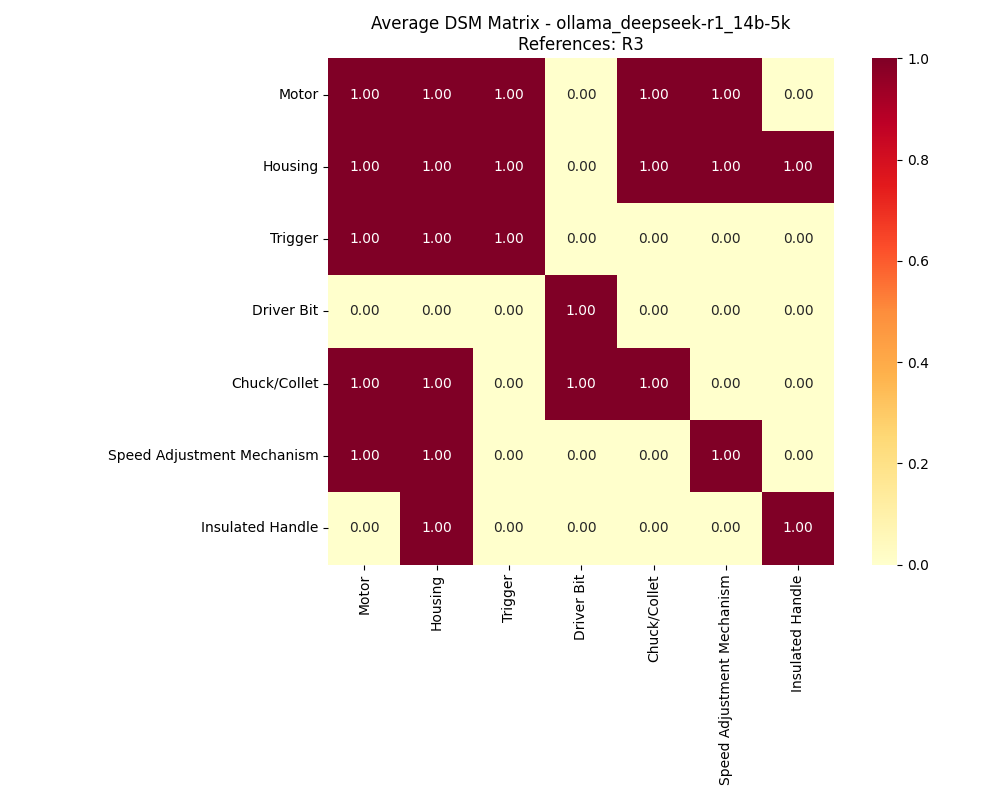

Source data for this figure (header and first rows):
, Motor, Housing, Trigger, Driver Bit, Chuck/Collet, Speed Adjustment Mechanism, Insulated Handle
Motor, 1, 1, 1, 0, 1, 1, 0
Housing, 1, 1, 1, 0, 1, 1, 1
Trigger, 1, 1, 1, 0, 0, 0, 0
Driver Bit, 0, 0, 0, 1, 0, 0, 0
Chuck/Collet, 1, 1, 0, 1, 1, 0, 0
Speed Adjustment Mechanism, 1, 1, 0, 0, 0, 1, 0
Insulated Handle, 0, 1, 0, 0, 0, 0, 1
